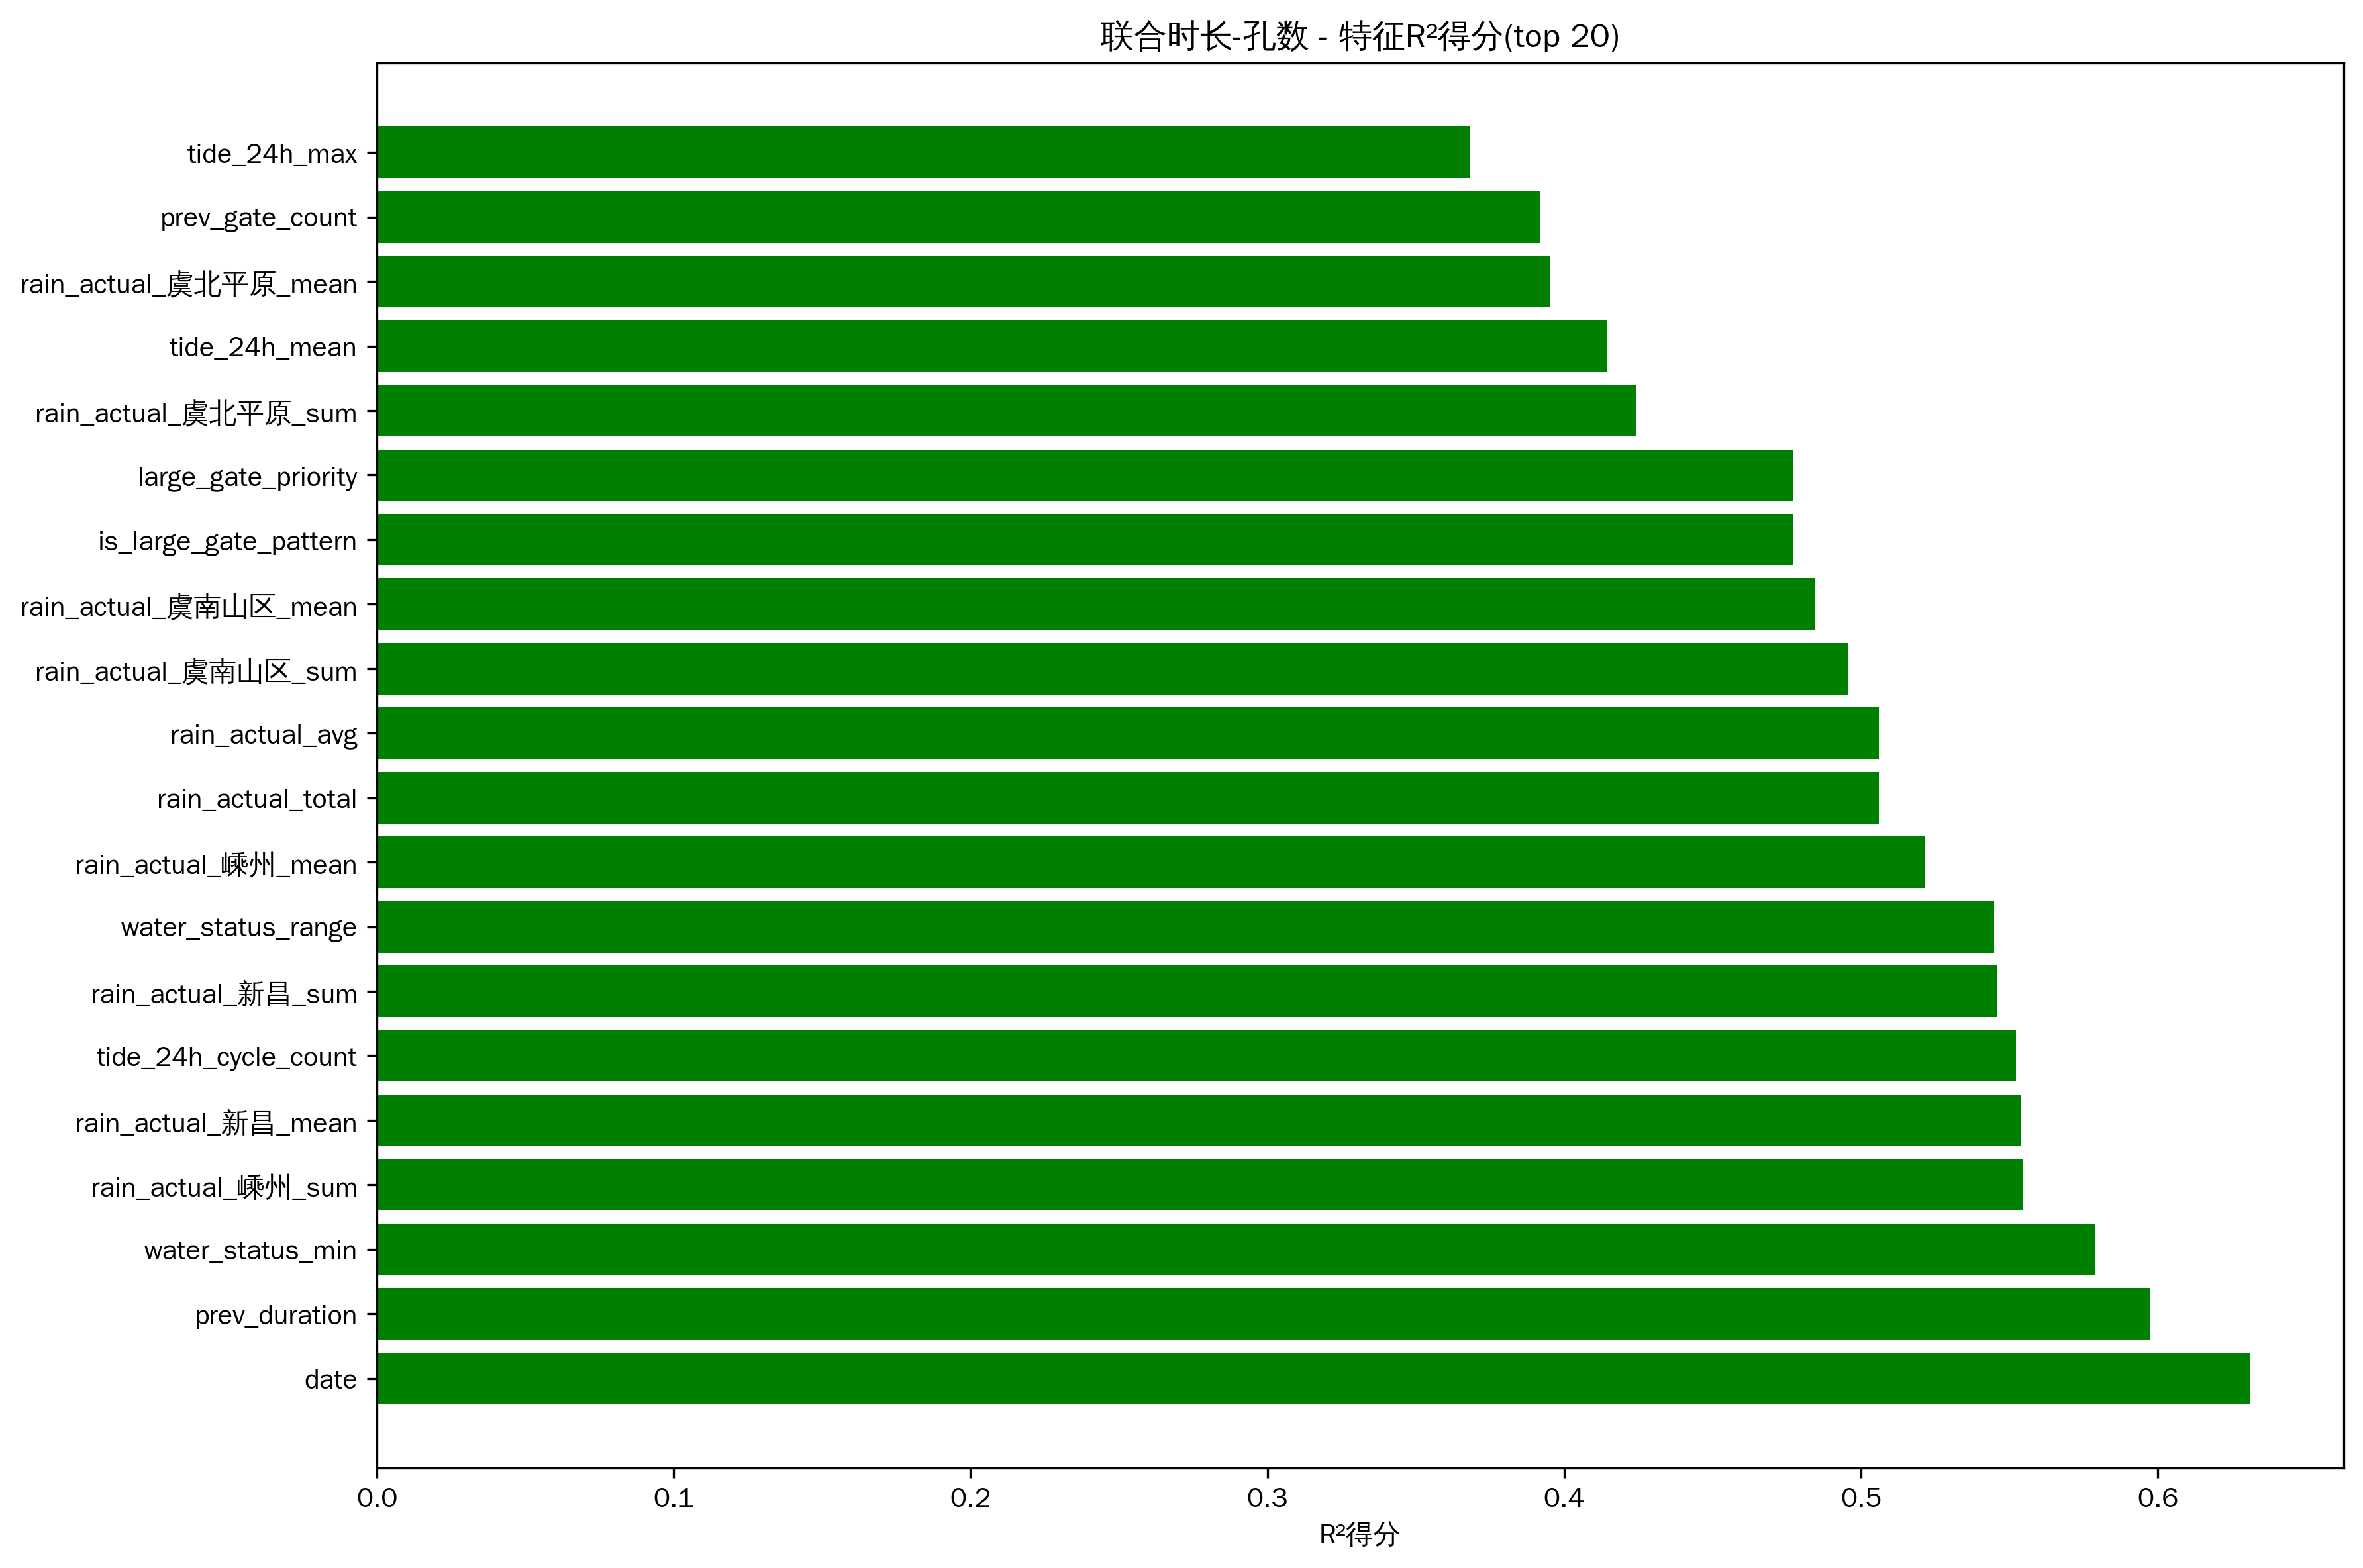

The file beside this chart, header and first rows:
feature, r2_score
date, 0.631
prev_duration, 0.5973
water_status_min, 0.5789
rain_actual_嵊州_sum, 0.5544
rain_actual_新昌_mean, 0.5537
tide_24h_cycle_count, 0.5523
rain_actual_新昌_sum, 0.546
water_status_range, 0.5449
rain_actual_嵊州_mean, 0.5214
rain_actual_total, 0.5061
rain_actual_avg, 0.5061
rain_actual_虞南山区_sum, 0.4954
rain_actual_虞南山区_mean, 0.4844
is_large_gate_pattern, 0.4771
large_gate_priority, 0.4771
rain_actual_虞北平原_sum, 0.4241
tide_24h_mean, 0.4144
rain_actual_虞北平原_mean, 0.3954
prev_gate_count, 0.3917
tide_24h_max, 0.3684
flow_range, 0.3294
tide_24h_fall_rate, 0.3192
tide_12h_tide_type, 0.3146
tide_12h_cycle_count, 0.3146
tide_24h_range, 0.2968
future_tide_r_squared, 0.2905
flow_var, 0.288
flow_max, 0.2842
rain_actual_绍兴平原_sum, 0.2841
tide_12h_mean, 0.2686
rain_forecast_嵊州_max, 0.2566
ops_week_avg_gates, 0.2417
flow_mean, 0.2402
hour_similar_to_large_gate, 0.2378
rain_forecast_新昌_max, 0.2218
tide_12h_rise_rate, 0.2163
tide_24h_rise_rate, 0.2154
day_of_year, 0.2058
rain_actual_绍兴平原_mean, 0.1974
tide_12h_max, 0.1907
water_status_slope, 0.1845
rain_forecast_绍兴平原_mean, 0.1796
rain_forecast_绍兴平原_max, 0.1596
tide_24h_min, 0.1566
tide_12h_phase, 0.1562
tide_24h_r_squared, 0.1497
water_status_max, 0.1468
tide_12h_range, 0.1326
rain_forecast_虞北平原_mean, 0.1315
rain_actual_虞南山区_max, 0.1271
month, 0.1252
rain_forecast_绍兴平原_sum, 0.1196
water_status_mean, 0.1183
day_of_week, 0.101
rain_forecast_虞南山区_max, 0.09209
rain_forecast_嵊州_mean, 0.09158
hour_cos, 0.08465
future_tide_min, 0.08293
rain_actual_新昌_max, 0.08101
is_rush_hour, 0.07464
... 48 more rows
